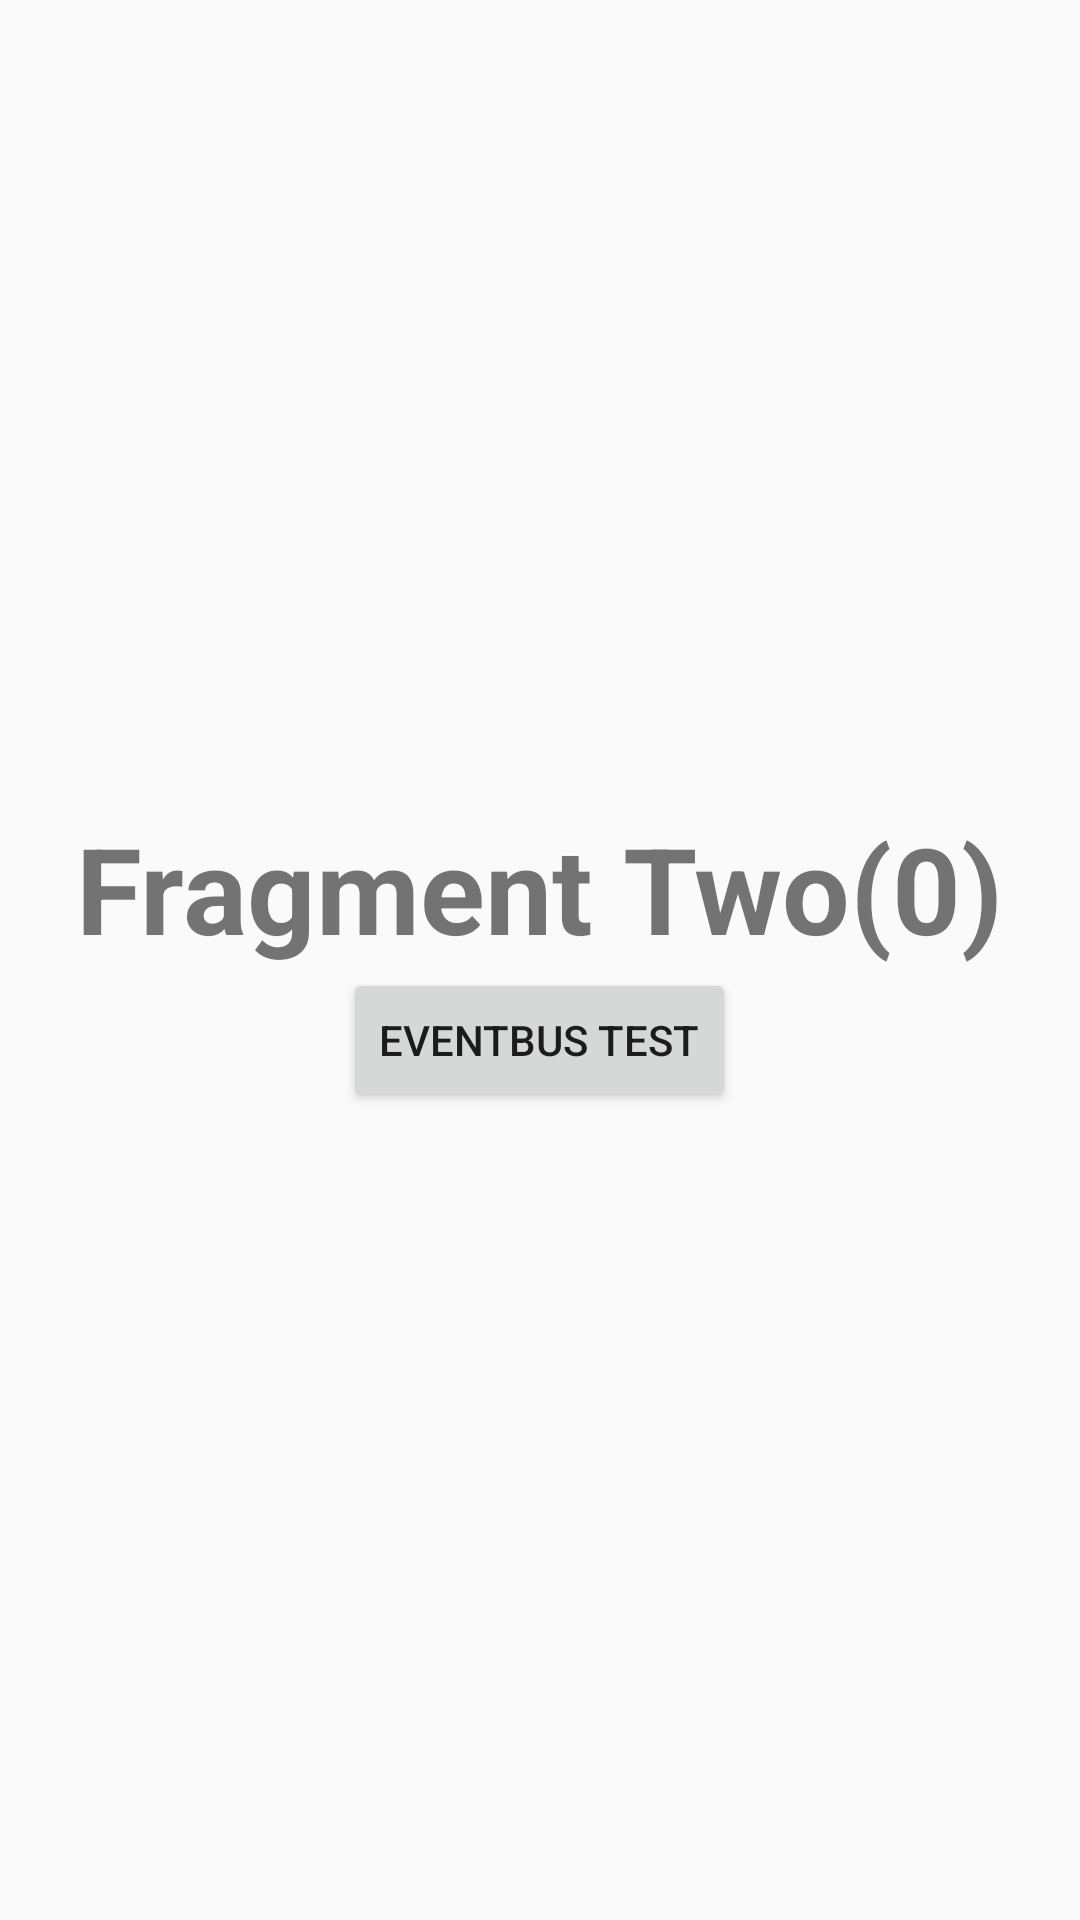

Reconstruct the res/layout file that produces this screen, plus the resources it refers to.
<!-- AndroidManifest.xml: application theme MyMaterialTheme -->
<!-- res/layout/fragment_test.xml -->
<?xml version="1.0" encoding="utf-8"?>
<LinearLayout xmlns:android="http://schemas.android.com/apk/res/android"
    android:layout_width="match_parent"
    android:layout_height="match_parent"
    android:orientation="vertical"
    android:gravity="center" >

    <TextView
        android:layout_width="wrap_content"
        android:layout_height="wrap_content"
        android:text="Fragment Two(0)"
        android:textSize="40dp"
        android:textStyle="bold"
        android:layout_centerInParent="true"/>

    <Button
        android:id="@+id/btn"
        android:layout_width="wrap_content"
        android:layout_height="wrap_content"
        android:text="eventbus test" />

</LinearLayout>
<!-- resources referenced by this layout -->
<resources>
  <style name="MyMaterialTheme" parent="MyMaterialTheme.Base">
      </style>
  <style name="MyMaterialTheme.Base" parent="Theme.AppCompat.Light.NoActionBar">
          <item name="android:windowNoTitle">true</item>
          <item name="android:windowActionBar">false</item>
          <item name="colorPrimary">@color/colorPrimary</item>
          <item name="colorPrimaryDark">@color/colorPrimaryDark</item>
          <item name="colorAccent">@color/colorAccent</item>
      </style>
  <!-- not gathered from this repository: default colours our renderer supplied (Android Studio template values) -->
  <color name="colorPrimary">#FF6200EE</color>
  <color name="colorPrimaryDark">#FF3700B3</color>
  <color name="colorAccent">#FF03DAC5</color>
</resources>
